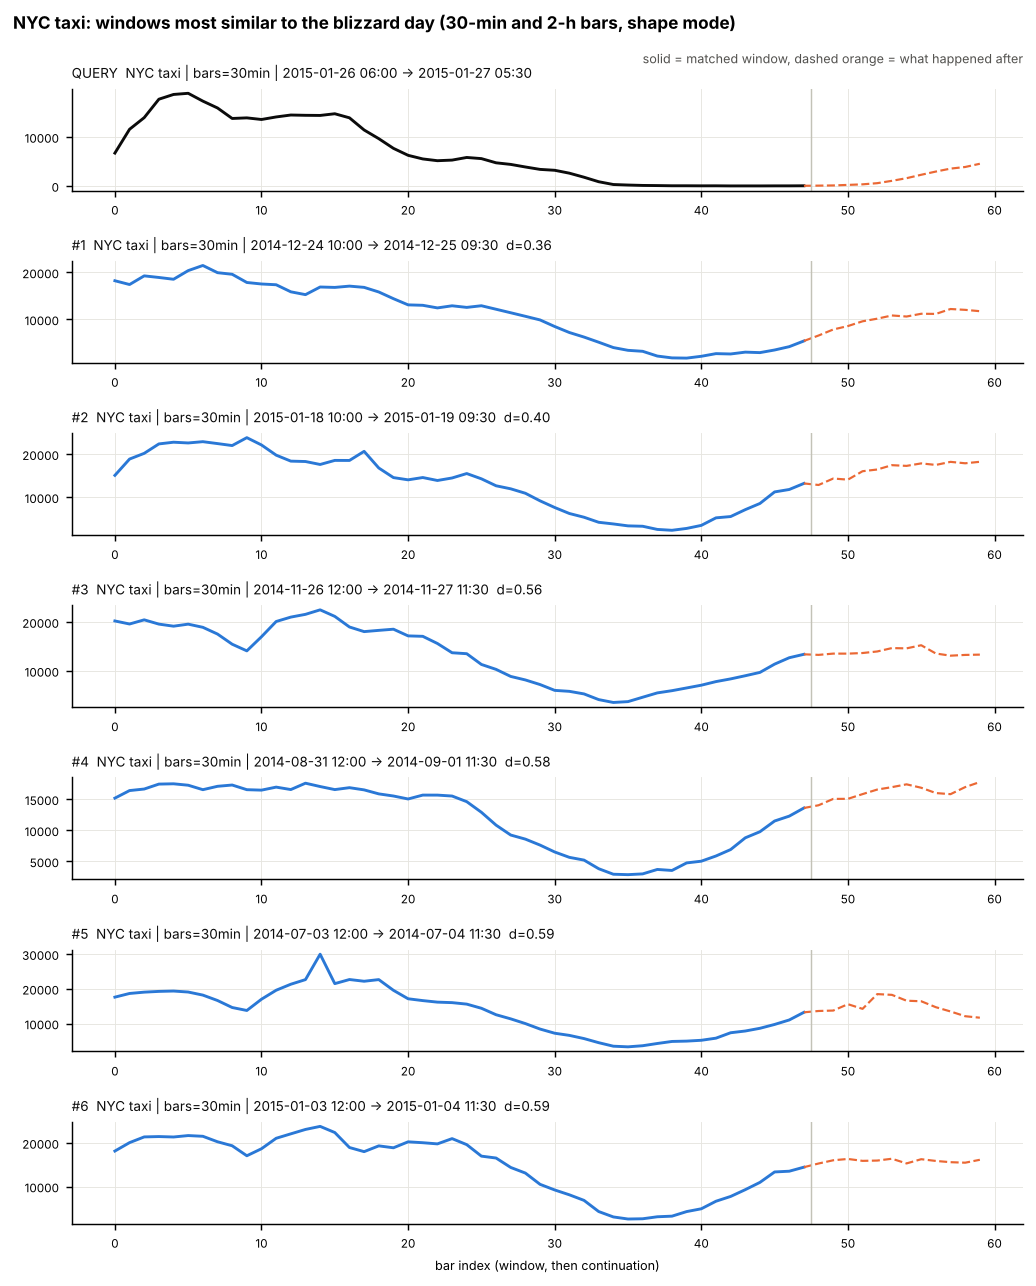

Data behind this chart, as committed beside it:
entity, timeframe, start, end, raw_sd, end_excl, distance, on_labelled_or_holiday
NYC taxi, 30min, 2014-12-24 10:00:00, 2014-12-25 09:30:00, 6410, 2014-12-25 10:00:00, 0.3597, True
NYC taxi, 30min, 2015-01-18 10:00:00, 2015-01-19 09:30:00, 6779, 2015-01-19 10:00:00, 0.4026, True
NYC taxi, 30min, 2014-11-26 12:00:00, 2014-11-27 11:30:00, 5932, 2014-11-27 12:00:00, 0.5563, True
NYC taxi, 30min, 2014-08-31 12:00:00, 2014-09-01 11:30:00, 5198, 2014-09-01 12:00:00, 0.5766, True
NYC taxi, 30min, 2014-07-03 12:00:00, 2014-07-04 11:30:00, 6637, 2014-07-04 12:00:00, 0.5882, True
NYC taxi, 30min, 2015-01-03 12:00:00, 2015-01-04 11:30:00, 6781, 2015-01-04 12:00:00, 0.5933, False
NYC taxi, 30min, 2015-01-01 10:00:00, 2015-01-02 09:30:00, 4982, 2015-01-02 10:00:00, 0.6128, True
NYC taxi, 30min, 2014-12-26 12:00:00, 2014-12-27 11:30:00, 4793, 2014-12-27 12:00:00, 0.6661, True
NYC taxi, 30min, 2014-12-28 10:00:00, 2014-12-29 09:30:00, 5090, 2014-12-29 10:00:00, 0.6691, False
NYC taxi, 30min, 2014-12-21 10:00:00, 2014-12-22 09:30:00, 6394, 2014-12-22 10:00:00, 0.6789, False
